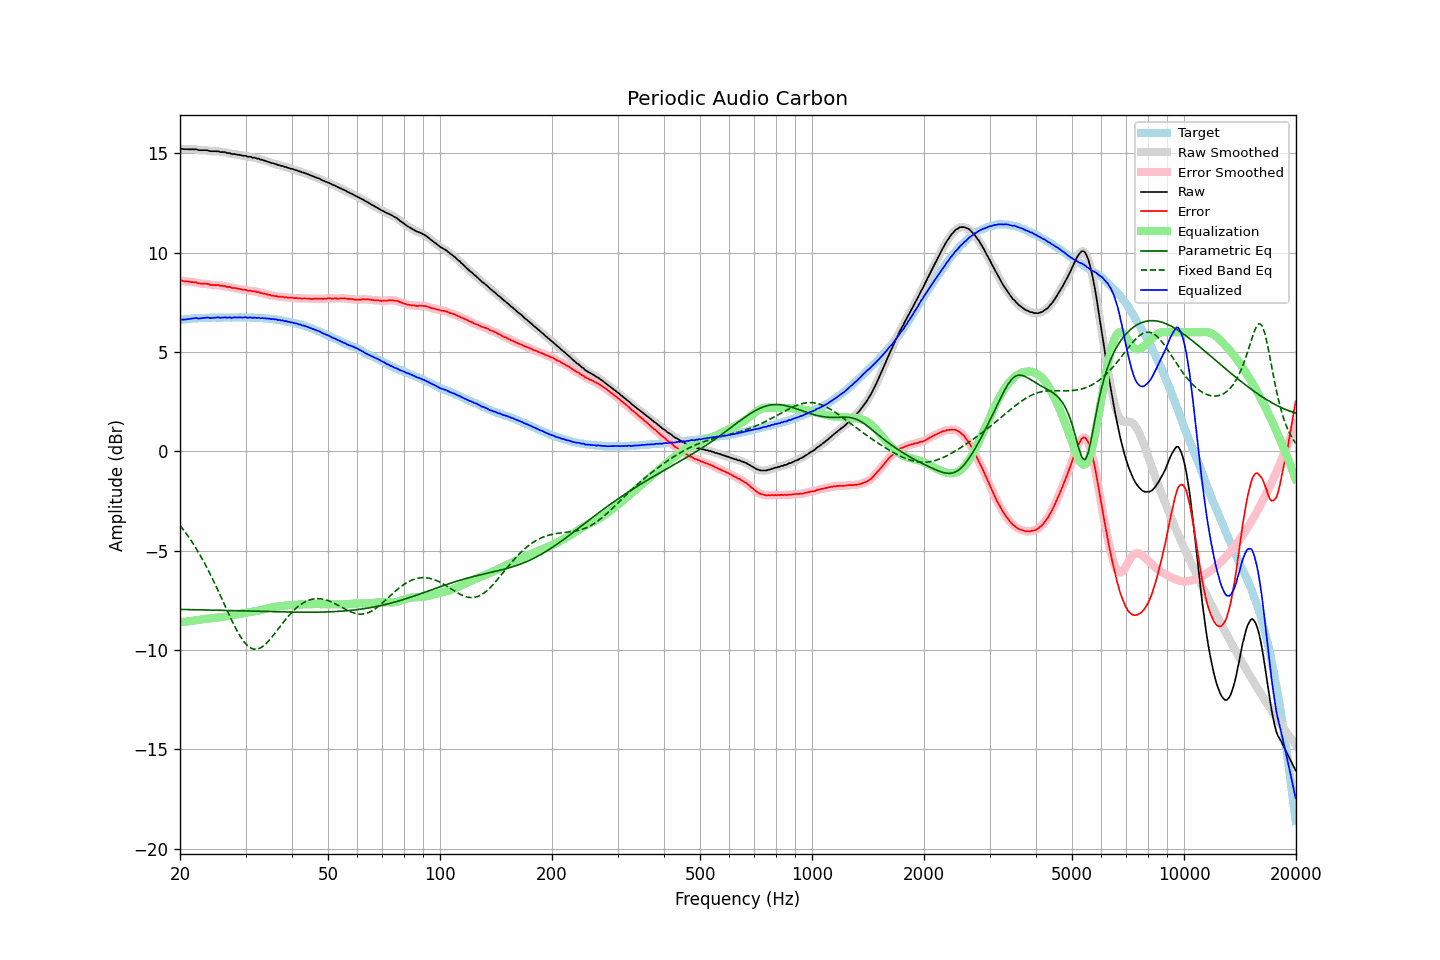

Source data for this figure (header and first rows):
frequency, raw, error, smoothed, error_smoothed, equalization, parametric_eq, fixed_band_eq, equalized_raw, equalized_smoothed, target
20.00, 15.23, 8.61, 15.24, 8.61, -8.60, -7.95, -3.72, 6.63, 6.63, 6.62
20.20, 15.23, 8.60, 15.23, 8.60, -8.59, -7.95, -3.83, 6.64, 6.63, 6.63
20.40, 15.22, 8.58, 15.22, 8.58, -8.58, -7.96, -3.93, 6.64, 6.64, 6.64
20.61, 15.21, 8.56, 15.22, 8.57, -8.57, -7.96, -4.04, 6.64, 6.64, 6.65
20.81, 15.21, 8.56, 15.21, 8.56, -8.56, -7.96, -4.15, 6.65, 6.65, 6.65
21.02, 15.21, 8.55, 15.21, 8.55, -8.55, -7.96, -4.26, 6.66, 6.66, 6.66
21.23, 15.21, 8.54, 15.21, 8.54, -8.54, -7.96, -4.38, 6.67, 6.67, 6.67
21.44, 15.21, 8.52, 15.21, 8.53, -8.53, -7.96, -4.50, 6.68, 6.68, 6.69
21.66, 15.21, 8.52, 15.22, 8.52, -8.52, -7.97, -4.62, 6.69, 6.70, 6.69
21.87, 15.21, 8.51, 15.21, 8.52, -8.51, -7.97, -4.75, 6.71, 6.71, 6.70
22.09, 15.21, 8.51, 15.20, 8.50, -8.49, -7.97, -4.88, 6.72, 6.71, 6.70
22.31, 15.18, 8.48, 15.19, 8.48, -8.48, -7.97, -5.01, 6.70, 6.70, 6.71
22.54, 15.16, 8.46, 15.17, 8.46, -8.47, -7.97, -5.15, 6.69, 6.70, 6.71
22.76, 15.16, 8.45, 15.16, 8.45, -8.46, -7.97, -5.29, 6.70, 6.70, 6.72
22.99, 15.16, 8.45, 15.16, 8.45, -8.45, -7.98, -5.44, 6.71, 6.71, 6.71
23.22, 15.16, 8.45, 15.16, 8.45, -8.44, -7.98, -5.59, 6.72, 6.72, 6.71
23.45, 15.16, 8.44, 15.16, 8.45, -8.43, -7.98, -5.74, 6.73, 6.74, 6.72
23.69, 15.16, 8.44, 15.15, 8.43, -8.42, -7.98, -5.89, 6.74, 6.74, 6.72
23.92, 15.14, 8.42, 15.14, 8.41, -8.41, -7.98, -6.05, 6.73, 6.73, 6.72
24.16, 15.11, 8.38, 15.12, 8.39, -8.40, -7.99, -6.21, 6.71, 6.72, 6.73
24.40, 15.11, 8.37, 15.11, 8.38, -8.39, -7.99, -6.37, 6.72, 6.72, 6.74
24.65, 15.11, 8.37, 15.11, 8.37, -8.38, -7.99, -6.54, 6.73, 6.73, 6.74
24.89, 15.11, 8.37, 15.12, 8.38, -8.37, -7.99, -6.71, 6.74, 6.74, 6.74
25.14, 15.11, 8.38, 15.11, 8.37, -8.36, -7.99, -6.88, 6.75, 6.75, 6.74
25.39, 15.11, 8.38, 15.10, 8.36, -8.36, -8.00, -7.06, 6.75, 6.74, 6.74
25.65, 15.07, 8.34, 15.09, 8.35, -8.35, -8.00, -7.23, 6.72, 6.74, 6.74
25.91, 15.07, 8.34, 15.08, 8.34, -8.34, -8.00, -7.41, 6.73, 6.74, 6.73
26.16, 15.07, 8.33, 15.07, 8.33, -8.33, -8.00, -7.59, 6.74, 6.74, 6.74
26.43, 15.07, 8.33, 15.06, 8.31, -8.31, -8.00, -7.77, 6.76, 6.74, 6.74
26.69, 15.02, 8.28, 15.04, 8.30, -8.30, -8.01, -7.95, 6.72, 6.75, 6.74
26.96, 15.02, 8.28, 15.02, 8.28, -8.28, -8.01, -8.12, 6.74, 6.74, 6.74
27.23, 15.02, 8.28, 15.00, 8.26, -8.27, -8.01, -8.30, 6.75, 6.73, 6.74
27.50, 14.97, 8.24, 14.99, 8.25, -8.25, -8.01, -8.47, 6.72, 6.74, 6.74
27.77, 14.97, 8.23, 14.98, 8.23, -8.24, -8.02, -8.63, 6.74, 6.74, 6.75
28.05, 14.97, 8.23, 14.96, 8.22, -8.22, -8.02, -8.80, 6.75, 6.74, 6.74
28.33, 14.95, 8.21, 14.95, 8.21, -8.21, -8.02, -8.95, 6.75, 6.75, 6.74
28.62, 14.93, 8.19, 14.94, 8.20, -8.19, -8.02, -9.10, 6.74, 6.75, 6.74
28.90, 14.93, 8.18, 14.92, 8.18, -8.18, -8.02, -9.24, 6.75, 6.75, 6.75
29.19, 14.91, 8.16, 14.91, 8.16, -8.16, -8.03, -9.37, 6.75, 6.74, 6.75
29.48, 14.88, 8.14, 14.90, 8.15, -8.15, -8.03, -9.49, 6.73, 6.75, 6.75
29.78, 14.88, 8.14, 14.88, 8.13, -8.13, -8.03, -9.60, 6.75, 6.74, 6.74
30.08, 14.88, 8.13, 14.86, 8.12, -8.12, -8.03, -9.69, 6.76, 6.74, 6.75
30.38, 14.83, 8.09, 14.85, 8.11, -8.11, -8.04, -9.78, 6.73, 6.75, 6.74
30.68, 14.83, 8.09, 14.83, 8.09, -8.10, -8.04, -9.84, 6.74, 6.74, 6.74
30.99, 14.83, 8.10, 14.82, 8.08, -8.08, -8.04, -9.89, 6.75, 6.73, 6.74
31.30, 14.79, 8.06, 14.81, 8.07, -8.07, -8.04, -9.93, 6.72, 6.74, 6.73
31.61, 14.79, 8.06, 14.79, 8.06, -8.06, -8.05, -9.95, 6.74, 6.73, 6.73
31.93, 14.77, 8.05, 14.77, 8.04, -8.04, -8.05, -9.95, 6.73, 6.73, 6.72
32.24, 14.74, 8.02, 14.75, 8.03, -8.03, -8.05, -9.95, 6.72, 6.73, 6.73
32.57, 14.74, 8.03, 14.73, 8.01, -8.01, -8.05, -9.92, 6.73, 6.72, 6.71
32.89, 14.69, 7.98, 14.70, 7.99, -7.99, -8.05, -9.89, 6.70, 6.71, 6.71
33.22, 14.68, 7.97, 14.68, 7.97, -7.97, -8.06, -9.84, 6.71, 6.71, 6.71
33.55, 14.65, 7.95, 14.65, 7.95, -7.95, -8.06, -9.78, 6.70, 6.70, 6.71
33.89, 14.63, 7.93, 14.63, 7.93, -7.93, -8.06, -9.71, 6.70, 6.70, 6.70
34.23, 14.60, 7.91, 14.60, 7.91, -7.91, -8.06, -9.64, 6.69, 6.69, 6.69
34.57, 14.57, 7.88, 14.57, 7.89, -7.89, -8.06, -9.55, 6.68, 6.68, 6.69
34.92, 14.55, 7.88, 14.55, 7.87, -7.87, -8.07, -9.46, 6.68, 6.68, 6.67
35.27, 14.51, 7.83, 14.52, 7.85, -7.85, -8.07, -9.36, 6.66, 6.67, 6.68
35.62, 14.51, 7.85, 14.50, 7.84, -7.84, -8.07, -9.26, 6.67, 6.66, 6.66
35.97, 14.47, 7.82, 14.48, 7.82, -7.82, -8.07, -9.16, 6.65, 6.65, 6.65
... 635 more rows
